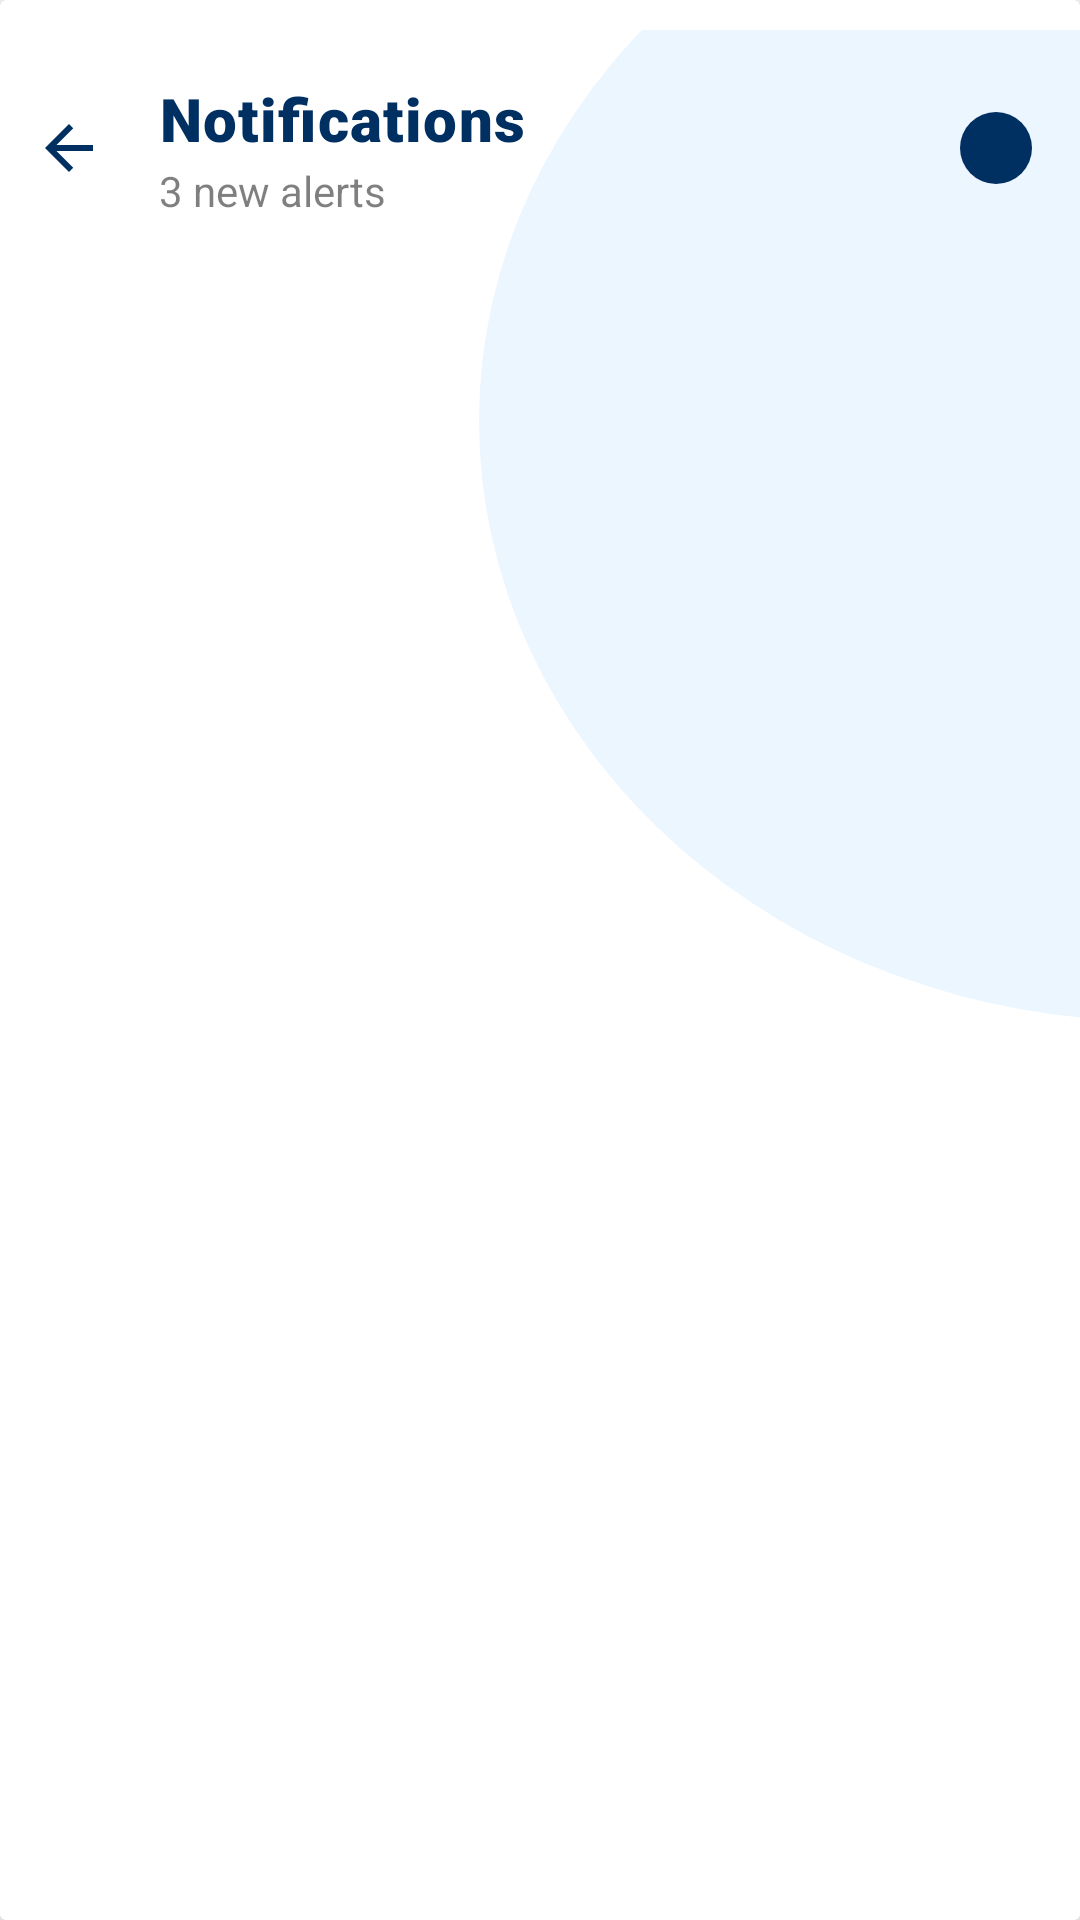

Here is an Android app screen rendered from its layout file. Give the layout XML and the strings, colors and styles it references.
<!-- AndroidManifest.xml: application theme Theme.UAAGI_APP -->
<!-- res/layout/activity_notification.xml -->
<?xml version="1.0" encoding="utf-8"?>
<androidx.cardview.widget.CardView xmlns:android="http://schemas.android.com/apk/res/android"
    xmlns:app="http://schemas.android.com/apk/res-auto"
    android:layout_width="match_parent"
    android:layout_height="match_parent"
    xmlns:tool="http://schemas.android.com/tools"
    app:cardElevation="6dp"
    app:cardBackgroundColor="@color/White">

    <RelativeLayout
        android:layout_width="match_parent"
        android:layout_height="match_parent"
        android:layout_marginTop="10dp"
        android:background="@color/White">

        <View
            android:layout_width="450dp"
            android:layout_height="400dp"
            android:layout_alignParentEnd="true"
            android:layout_marginTop="-70dp"
            android:layout_marginEnd="-250dp"
            android:background="@drawable/circle_background"
            app:layout_constraintEnd_toEndOf="parent"
            app:layout_constraintTop_toTopOf="parent" />


        <LinearLayout
            android:layout_width="match_parent"
            android:layout_height="wrap_content"
            android:gravity="center_vertical"
            android:orientation="horizontal"
            android:paddingStart="5dp"
            android:paddingTop="16dp"
            android:paddingEnd="16dp"
            android:paddingBottom="16dp">

            <FrameLayout
                android:layout_width="36dp"
                android:layout_height="36dp">

                <ImageView
                    android:id="@+id/backArrow"
                    android:layout_width="24dp"
                    android:layout_height="24dp"
                    android:layout_gravity="center"
                    android:scaleType="fitCenter"
                    android:src="@drawable/baseline_arrow_back_24"
                    app:tint="@color/DarkBlue" />
            </FrameLayout>

            <LinearLayout
                android:layout_width="0dp"
                android:layout_height="wrap_content"
                android:layout_marginStart="12dp"
                android:layout_weight="1"
                android:orientation="vertical">

                <TextView
                    android:id="@+id/cardTitle"
                    android:layout_width="wrap_content"
                    android:layout_height="wrap_content"
                    android:fontFamily="sans-serif-black"
                    android:letterSpacing="0.02"
                    android:text="Notifications"
                    android:textColor="@color/DarkBlue"
                    android:textSize="20sp" />

                <TextView
                    android:id="@+id/cardSubtitle"
                    android:layout_width="wrap_content"
                    android:layout_height="wrap_content"
                    android:layout_marginTop="1dp"
                    android:fontFamily="sans-serif"
                    android:text="3 new alerts"
                    android:textColor="#80000000"
                    android:textSize="14sp" />
            </LinearLayout>

            <ImageView
                android:id="@+id/badgeCount"
                android:layout_width="24dp"
                android:layout_height="24dp"
                android:background="@drawable/badge_outline_rounded"
                android:fontFamily="sans-serif-medium"
                android:gravity="center"
                android:src="@drawable/baseline_circle_notifications_24"
                android:textColor="#FFFFFF"
                android:textSize="11sp" />

        </LinearLayout>

        <androidx.recyclerview.widget.RecyclerView
            android:id="@+id/rvNotification"
            android:layout_marginTop="80dp"
            android:layout_width="wrap_content"
            android:layout_height="wrap_content"
            tool:itemCount="3"
            tool:listitem="@layout/item_notification_card"/>

    </RelativeLayout>

</androidx.cardview.widget.CardView>
<!-- res/layout/item_notification_card.xml (included above) -->
<?xml version="1.0" encoding="utf-8"?>
<androidx.cardview.widget.CardView
    xmlns:android="http://schemas.android.com/apk/res/android"
    xmlns:app="http://schemas.android.com/apk/res-auto"
    android:layout_width="match_parent"
    android:layout_height="wrap_content"
    android:layout_marginHorizontal="16dp"
    android:layout_marginVertical="8dp"
    app:cardCornerRadius="16dp"
    app:cardElevation="6dp"
    app:cardBackgroundColor="#FFFFFF">

    <LinearLayout
        android:layout_width="match_parent"
        android:layout_height="wrap_content"
        android:orientation="vertical">

        
        <LinearLayout
            android:layout_width="match_parent"
            android:layout_height="54dp"
            android:background="@color/DarkBlue"
            android:orientation="horizontal"
            android:gravity="center_vertical"
            android:paddingStart="16dp"
            android:paddingEnd="16dp">

            <androidx.cardview.widget.CardView
                android:layout_width="40dp"
                android:layout_height="40dp"
                app:cardCornerRadius="12dp"
                app:cardBackgroundColor="@color/DarkBlue"
                app:cardElevation="0dp">

                <ImageView
                    android:id="@+id/notificationIcon"
                    android:layout_width="wrap_content"
                    android:layout_height="wrap_content"
                    android:layout_gravity="center"
                    android:scaleType="fitCenter"
                    android:src="@drawable/baseline_circle_notifications_24"
                    app:tint="@color/White" />

            </androidx.cardview.widget.CardView>

            <TextView
                android:id="@+id/notificationSource"
                android:layout_width="0dp"
                android:layout_height="wrap_content"
                android:layout_weight="1"
                android:layout_marginStart="12dp"
                android:text="Foton Philippines Inc."
                android:textColor="@color/White"
                android:textSize="12sp"
                android:fontFamily="sans-serif-black"
                android:letterSpacing="0.02" />

            <TextView
                android:id="@+id/unreadBadge"
                android:layout_width="wrap_content"
                android:layout_height="wrap_content"
                android:text="New"
                android:textColor="#1A56DB"
                android:textSize="10sp"
                android:fontFamily="sans-serif-medium"
                android:background="@drawable/pill_white"
                android:paddingHorizontal="10dp"
                android:paddingVertical="4dp" />

        </LinearLayout>

        
        <LinearLayout
            android:layout_width="match_parent"
            android:layout_height="wrap_content"
            android:orientation="vertical"
            android:paddingStart="16dp"
            android:paddingEnd="16dp"
            android:paddingTop="16dp"
            android:paddingBottom="16dp">

            <TextView
                android:id="@+id/notificationTitle"
                android:layout_width="match_parent"
                android:layout_height="wrap_content"
                android:text="New Job Opening Available"
                android:textColor="#111827"
                android:textSize="16sp"
                android:fontFamily="sans-serif-black"
                android:letterSpacing="-0.01" />

            <TextView
                android:id="@+id/notificationMessage"
                android:layout_width="match_parent"
                android:layout_height="wrap_content"
                android:layout_marginTop="8dp"
                android:text="A new position has been posted for Software Engineer at Foton Philippines. Apply before the deadline on June 30."
                android:textColor="#6B7280"
                android:textSize="13sp"
                android:lineSpacingExtra="4dp"
                android:maxLines="3"
                android:ellipsize="end" />

            
            <View
                android:layout_width="match_parent"
                android:layout_height="1dp"
                android:layout_marginTop="16dp"
                android:layout_marginBottom="12dp"
                android:background="#F3F4F6" />

            
            <LinearLayout
                android:layout_width="match_parent"
                android:layout_height="wrap_content"
                android:orientation="horizontal"
                android:gravity="center_vertical">

                <TextView
                    android:id="@+id/notificationTime"
                    android:layout_width="0dp"
                    android:layout_height="wrap_content"
                    android:layout_weight="1"
                    android:text="2 hours ago"
                    android:textColor="#9CA3AF"
                    android:textSize="11sp" />

                <ImageView
                    android:layout_width="11dp"
                    android:layout_height="11dp"
                    android:src="@drawable/pin"
                    android:tint="#9CA3AF"
                    android:layout_marginEnd="5dp" />

                <TextView
                    android:id="@+id/notificationLocation"
                    android:layout_width="wrap_content"
                    android:layout_height="wrap_content"
                    android:text="Quezon, Philippines"
                    android:textColor="#9CA3AF"
                    android:textSize="11sp" />

            </LinearLayout>

        </LinearLayout>

    </LinearLayout>

</androidx.cardview.widget.CardView>
<!-- resources referenced by this layout -->
<resources>
  <color name="DarkBlue">#002F62</color>
  <color name="White">#FFFFFFFF</color>
  <!-- drawable badge_outline_rounded (drawable) -->
  <?xml version="1.0" encoding="utf-8"?>
  <shape xmlns:android="http://schemas.android.com/apk/res/android"
      android:shape="oval">
      <solid android:color="@color/DarkBlue" />
  </shape>
  <!-- drawable baseline_arrow_back_24 (drawable) -->
  <vector xmlns:android="http://schemas.android.com/apk/res/android" android:autoMirrored="true" android:height="24dp" android:tint="#4A6FA5" android:viewportHeight="24" android:viewportWidth="24" android:width="24dp">
        
      <path android:fillColor="@android:color/white" android:pathData="M20,11H7.83l5.59,-5.59L12,4l-8,8 8,8 1.41,-1.41L7.83,13H20v-2z"/>
      
  </vector>
  <!-- drawable circle_background (drawable) -->
  <?xml version="1.0" encoding="utf-8"?>
  <shape xmlns:android="http://schemas.android.com/apk/res/android"
      android:shape="oval">
      <solid android:color="#339CCFFF" />
  </shape>
  <!-- drawable pin: png bitmap (drawable, 12901 bytes) -->
  <style name="Theme.UAAGI_APP" parent="Base.Theme.UAAGI_APP" />
  <style name="Base.Theme.UAAGI_APP" parent="Theme.Material3.DayNight.NoActionBar">
          
          <item name="colorPrimary">@color/DarkBlue</item>
          <item name="colorPrimaryVariant">@color/DarkBlue</item>
          <item name="android:windowBackground">@color/White</item>
          <item name="cardBackgroundColor">@color/White</item>
      </style>
</resources>
